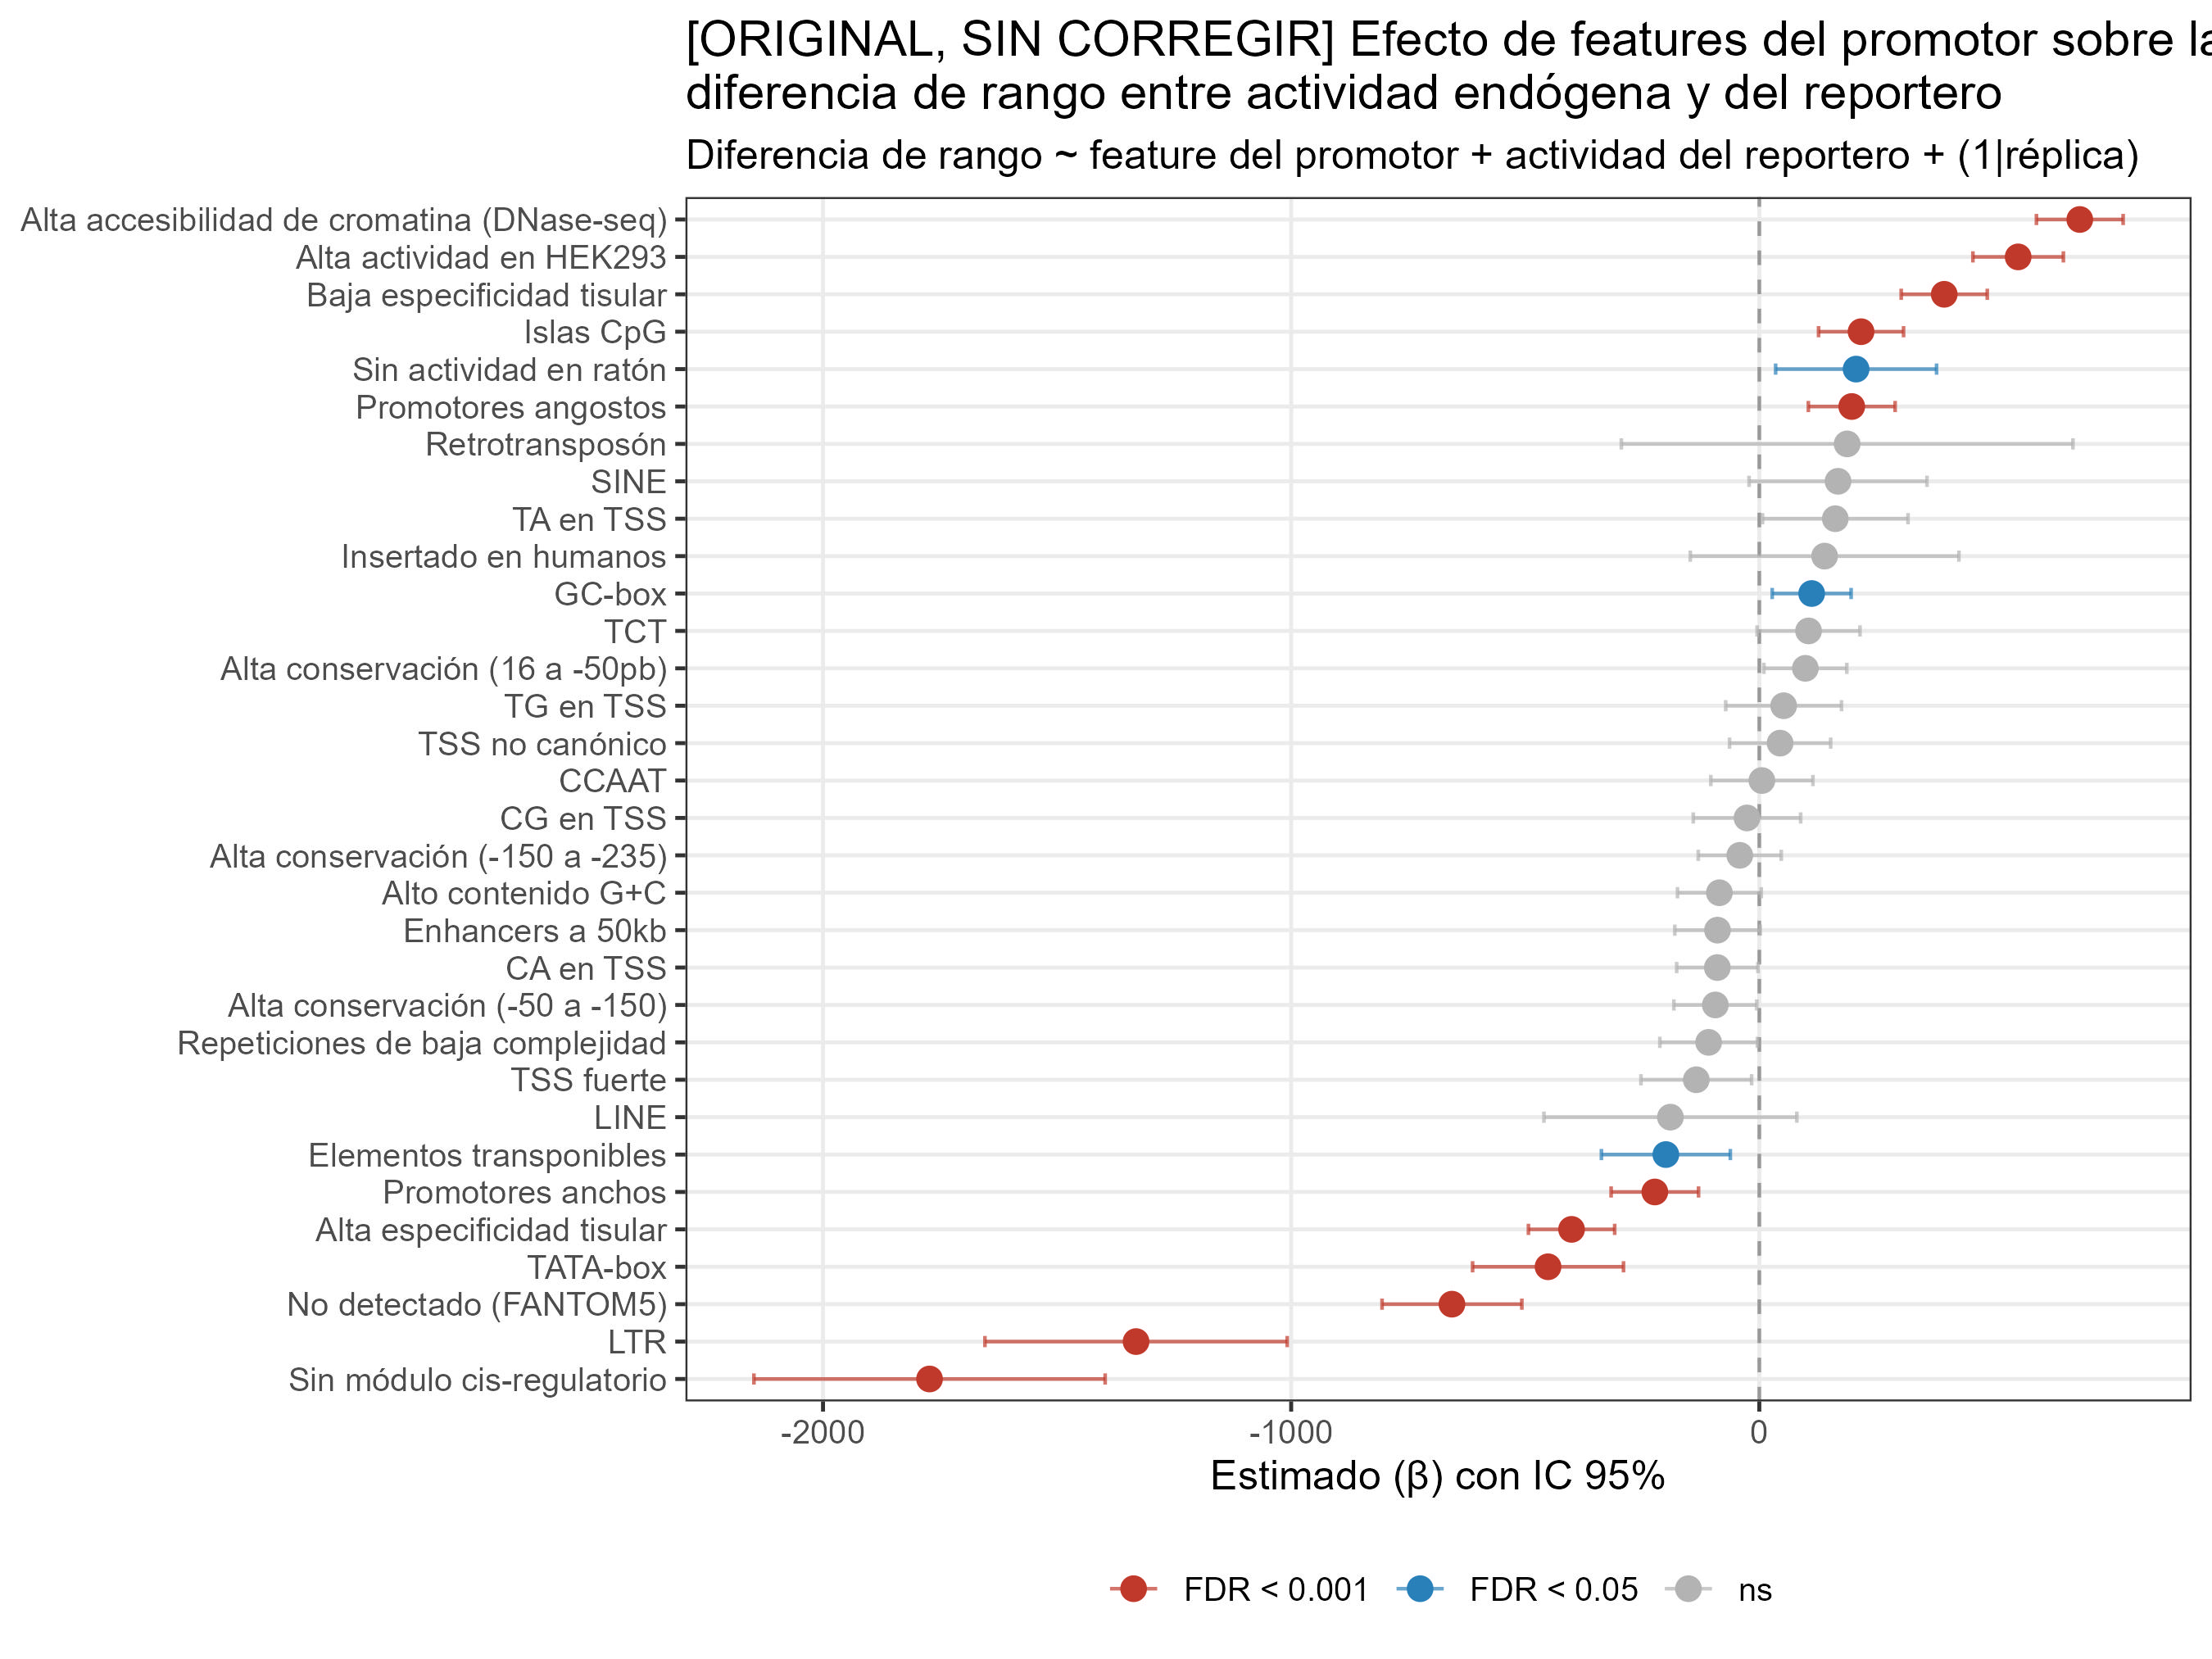

Values plotted in this chart, from the file beside it:
effect	term	estimate	std.error	statistic	df	p_value	conf.low	conf.high	variable	p_adj
fixed	`Alta accesibilidad de cromatina (DNase-…	684.6	47.24	14.49	21434	2.323677254518921e-47	592	777.2	Alta accesibilidad de cromatina (DNase-s…	7.66813493991244e-46
fixed	`Alta actividad en HEK293`FALSE	552.9	49.3	11.22	21434	4.142008850260642e-29	456.3	649.5	Alta actividad en HEK293	6.834314602930059e-28
fixed	`Sin módulo cis-regulatorio`FALSE	-1772	191.4	-9.261	21434	2.2093897822886035e-20	-2148	-1397	Sin módulo cis-regulatorio	2.430328760517464e-19
fixed	`No detectado (FANTOM5)`FALSE	-656.6	76.18	-8.619	21424	7.218299309789987e-18	-805.9	-507.3	No detectado (FANTOM5)	5.95509693057674e-17
fixed	`Alta especificidad tisular`FALSE	-401	47.01	-8.532	19570	1.5441869348742115e-17	-493.2	-308.9	Alta especificidad tisular	1.0191633770169796e-16
fixed	`Baja especificidad tisular`FALSE	395	46.9	8.423	19570	3.933810197101401e-17	303.1	486.9	Baja especificidad tisular	2.1635956084057706e-16
fixed	LTRFALSE	-1331	164.7	-8.084	21434	6.603377399162495e-16	-1654	-1009	LTR	3.1130207738908905e-15
fixed	`TATA-box`FALSE	-451.3	82.24	-5.487	21434	4.1256551788086465e-8	-612.5	-290.1	TATA-box	1.7018327612585666e-7
fixed	`Islas CpG`FALSE	217.3	46.32	4.692	21434	2.72254782313646e-6	126.6	308.1	Islas CpG	9.3547280007279e-6
fixed	`Promotores anchos`FALSE	-223.2	47.65	-4.684	18373	2.8347660608266365e-6	-316.6	-129.8	Promotores anchos	9.3547280007279e-6
fixed	`Promotores angostos`FALSE	197.5	47.29	4.175	18373	2.988707311913268e-5	104.8	290.1	Promotores angostos	8.966121935739804e-5
fixed	`Elementos transponibles`FALSE	-199.6	70.25	-2.841	21434	0.004498	-337.3	-61.9	Elementos transponibles	0.01237
fixed	`Control (alta actividad del reportero)`…	-238.8	85.39	-2.797	21434	0.005166	-406.2	-71.45	Control (alta actividad del reportero)	0.01311
fixed	`GC-box`FALSE	111.8	43.01	2.6	21434	0.009319	27.54	196.1	GC-box	0.02197
fixed	`Sin actividad en ratón`FALSE	206.8	87.69	2.358	21434	0.01839	34.88	378.6	Sin actividad en ratón	0.04047
fixed	`TSS fuerte`FALSE	-134.6	60.3	-2.232	21434	0.02561	-252.8	-16.41	TSS fuerte	0.05282
fixed	`Alta conservación (16 a -50pb)`FALSE	98.35	45.2	2.176	21426	0.02959	9.744	186.9	Alta conservación (16 a -50pb)	0.05745
fixed	`Repeticiones de baja complejidad`FALSE	-108.3	53.17	-2.036	21434	0.04177	-212.5	-4.032	Repeticiones de baja complejidad	0.06751
fixed	`Alta conservación (-50 a -150)`FALSE	-93.93	45.2	-2.078	21426	0.03773	-182.5	-5.325	Alta conservación (-50 a -150)	0.06751
fixed	`TA en TSS`FALSE	162.3	79.28	2.047	21434	0.04065	6.911	317.7	TA en TSS	0.06751
fixed	`CA en TSS`FALSE	-89.67	44.3	-2.024	21434	0.04296	-176.5	-2.842	CA en TSS	0.06751
fixed	`Enhancers a 50kb`FALSE	-89.28	46.55	-1.918	21434	0.05513	-180.5	1.962	Enhancers a 50kb	0.0827
fixed	`Alto contenido G+C`FALSE	-85.29	45.66	-1.868	21434	0.06177	-174.8	4.201	Alto contenido G+C	0.08493
fixed	TCTFALSE	105.2	56.06	1.877	21434	0.06053	-4.657	215.1	TCT	0.08493
fixed	SINEFALSE	168.2	96.96	1.734	21434	0.08287	-21.89	358.2	SINE	0.1094
fixed	LINEFALSE	-189.9	137.8	-1.378	21434	0.1682	-460.1	80.23	LINE	0.2135
fixed	`Insertado en humanos`FALSE	139.5	146.4	0.953	16111	0.3406	-147.4	426.4	Insertado en humanos	0.4163
fixed	`Alta conservación (-150 a -235)`FALSE	-41.72	45.24	-0.9222	21428	0.3565	-130.4	46.96	Alta conservación (-150 a -235)	0.4201
fixed	`TG en TSS`FALSE	51.97	63.12	0.8234	21434	0.4103	-71.75	175.7	TG en TSS	0.4627
fixed	`TSS no canónico`FALSE	44.41	55.14	0.8054	21434	0.4206	-63.67	152.5	TSS no canónico	0.4627
fixed	RetrotransposónFALSE	187.6	246.1	0.7624	21434	0.4458	-294.7	670	Retrotransposón	0.4746
fixed	`CG en TSS`FALSE	-26.35	58.54	-0.4501	21434	0.6527	-141.1	88.39	CG en TSS	0.673
fixed	CCAATFALSE	5.479	55.64	0.09847	21434	0.9216	-103.6	114.5	CCAAT	0.9216
